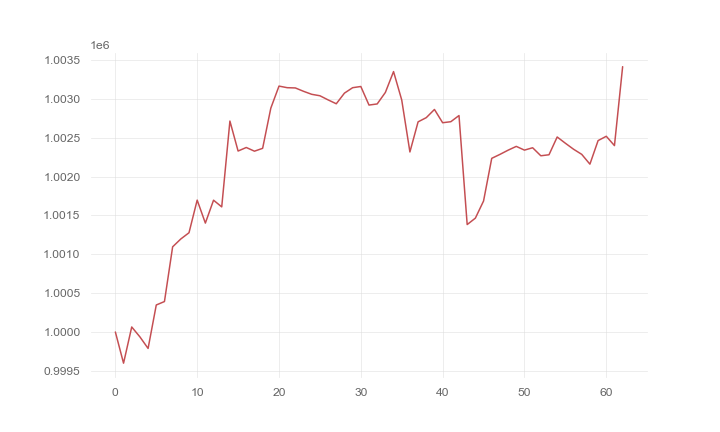

The table this chart was drawn from, first rows:
, 0
0, 1000000
1, 999599
2, 1000065
3, 999937
4, 999789
5, 1000348
6, 1000392
7, 1001096
8, 1001197
9, 1001277
10, 1001697
11, 1001401
12, 1001696
13, 1001610
14, 1002714
15, 1002328
16, 1002374
17, 1002326
18, 1002363
19, 1002880
20, 1003164
21, 1003143
22, 1003140
23, 1003097
24, 1003058
25, 1003039
26, 1002986
27, 1002936
28, 1003073
29, 1003143
30, 1003159
31, 1002920
32, 1002934
33, 1003082
34, 1003350
35, 1002985
36, 1002316
37, 1002704
38, 1002758
39, 1002863
40, 1002692
41, 1002706
42, 1002785
43, 1001382
44, 1001465
45, 1001685
46, 1002234
47, 1002285
48, 1002339
49, 1002388
50, 1002340
51, 1002371
52, 1002267
53, 1002280
54, 1002509
55, 1002429
56, 1002352
57, 1002286
58, 1002160
59, 1002463
... 3 more rows
